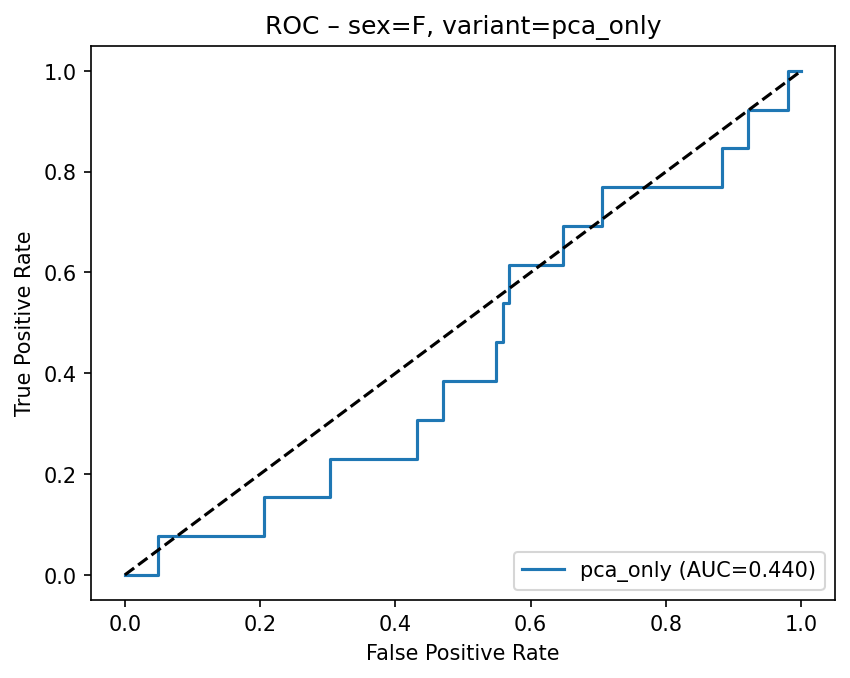

Values plotted in this chart, from the file beside it:
fpr, tpr
0.0, 0.0
0.009804, 0.0
0.04902, 0.0
0.04902, 0.07692
0.2059, 0.07692
0.2059, 0.1538
0.3039, 0.1538
0.3039, 0.2308
0.4314, 0.2308
0.4314, 0.3077
0.4706, 0.3077
0.4706, 0.3846
0.549, 0.3846
0.549, 0.4615
0.5588, 0.4615
0.5588, 0.5385
0.5686, 0.5385
0.5686, 0.6154
0.6471, 0.6154
0.6471, 0.6923
0.7059, 0.6923
0.7059, 0.7692
0.8824, 0.7692
0.8824, 0.8462
0.9216, 0.8462
0.9216, 0.9231
0.9804, 0.9231
0.9804, 1.0
1.0, 1.0
